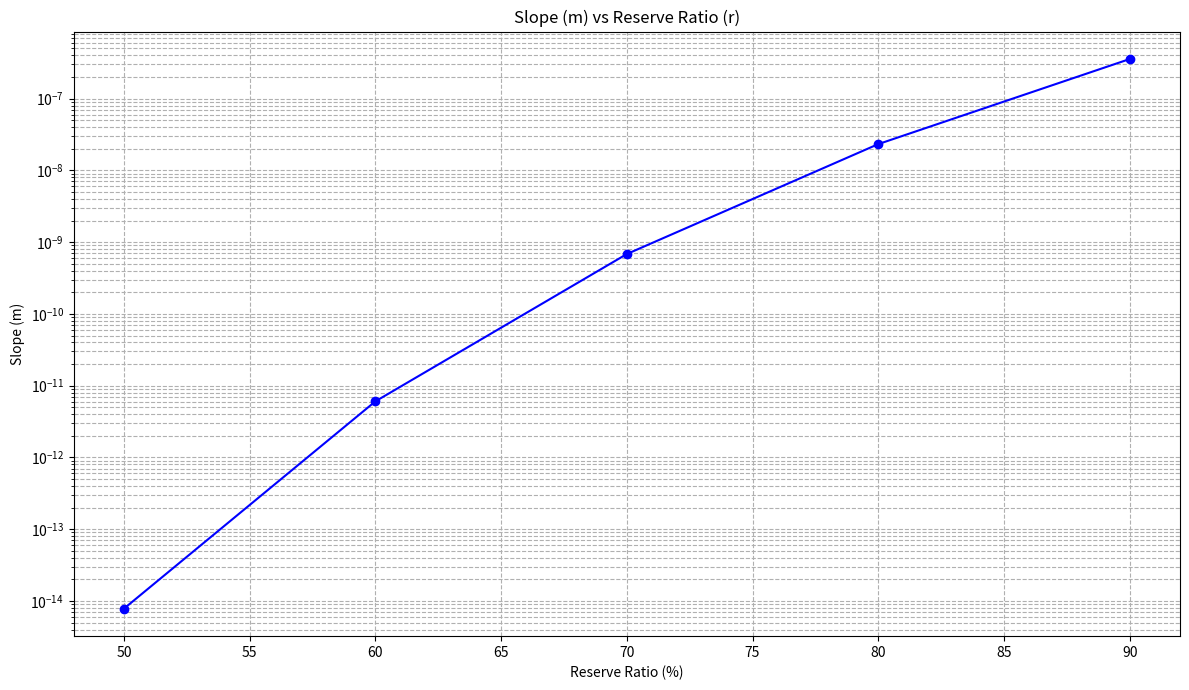

Reproduce this figure in Python.
# this script is to calcute and find the slope to use when deploying the BancorBondingCurve.sol contract
# might look like this - example ==>>

#    Reserve Ratio (%) |     Slope (m) [Scientific Notation] |       Slope (m) [Full Decimal] |    Exponent (n)
# -------------------------------------------------------------------------------------------------------------
#                50.00 | 7.81250E-15                         | 0.000000000000007812           | 1.000000       
#                60.00 | 6.04374E-12                         | 0.000000000006043740           | 0.666666       
#                70.00 | 6.82562E-10                         | 0.000000000682562000           | 0.428571       
#                80.00 | 2.32267E-8                          | 0.000000023226700000           | 0.250000       
#                90.00 | 3.55939E-7                          | 0.000000355939000000           | 0.111111   
#bancor max weight ranges from 0 to like in the percentage ( start from 10% to 100% )
#in this smart contract the best range start from 0.5 to 0.9 ( same as 50% - 90% in the above table but i prefer 70% or 0.7)

import math
from decimal import Decimal, getcontext, Overflow, DivisionByZero, InvalidOperation, ROUND_DOWN
import matplotlib.pyplot as plt

#  precision high enough to handle large exponentiations and maintain accuracy
getcontext().prec = 1000  # 1000 decimal places

def calculate_slope(target_eth_raised, total_tokens, reserve_ratio):
    """
    Calculate the exponent (n) and slope (m) given the target ETH raised, total tokens, and reserve ratio.

    Parameters:
    - target_eth_raised (Decimal): Target ETH to raise (b)
    - total_tokens (Decimal): Total number of tokens (s)
    - reserve_ratio (Decimal): Reserve ratio (r) as a decimal (e.g., 0.1 for 10%)

    Returns:
    - n (Decimal): Calculated exponent (n) with high precision
    - m (Decimal): Calculated slope (m) with high precision
    """
    if not (Decimal('0') < reserve_ratio < Decimal('1')):
        raise ValueError("Reserve ratio must be between 0 and 1 (exclusive).")

    try:
        # Calculate n = (1/r) - 1
        n = (Decimal('1') / reserve_ratio) - Decimal('1')

        # Calculate s^(n+1) using high-precision arithmetic
        exponent = n + Decimal('1')  # Which is 1/r
        s_pow = total_tokens ** exponent

        # Calculate slope m
        m = (target_eth_raised * (n + Decimal('1'))) / s_pow

        return n, m
    except (Overflow, DivisionByZero, InvalidOperation) as e:
        raise OverflowError(f"Calculation overflowed: {e}")

def format_decimal_from_scientific(m_scientific, decimal_places=18):
    """
    Convert a scientific notation string to its full decimal representation with fixed decimal places.

    Parameters:
    - m_scientific (str): The slope in scientific notation (e.g., '6.04374E-12')
    - decimal_places (int): Number of decimal places for the full decimal representation

    Returns:
    - m_full_str (str): The full decimal representation as a string
    """
    mantissa_str, exponent_str = m_scientific.split('E')
    exponent = int(exponent_str)
    mantissa = Decimal(mantissa_str)

    # Shift decimal point based on exponent
    m_full = mantissa * (Decimal('10') ** exponent)

    # Create quantize format string (e.g., '1.000000000000000000' for 18 decimal places)
    quantize_str = '1.' + '0' * decimal_places

    # Quantize to the desired number of decimal places without rounding up
    m_full = m_full.quantize(Decimal(quantize_str), rounding=ROUND_DOWN)

    return f"{m_full:.{decimal_places}f}"

def format_n(n, decimal_places=6):
    """
    Format the exponent n with fixed decimal places.

    Parameters:
    - n (Decimal): The exponent value
    - decimal_places (int): Number of decimal places for formatting

    Returns:
    - n_str (str): The formatted exponent as a string
    """
    quantize_str = '1.' + '0' * decimal_places
    n_formatted = n.quantize(Decimal(quantize_str), rounding=ROUND_DOWN)
    return f"{n_formatted:.{decimal_places}f}"

def main():
    # Parameters for the simulation
    target_eth_raised = Decimal('2500')  # Target total ETH to raise
    total_tokens = Decimal('800000000')  # Total number of tokens (scaled down, no 1e18)

    # Define reserve ratios as decimals from 0.5 to 0.9 (50% to 90%)
    reserve_ratios = [Decimal(i) / Decimal('10') for i in range(5, 10)]  # 0.5 to 0.9

    # Lists to store results
    slopes = []
    exponents_n = []
    valid_reserve_ratios = []

    # Define the number of decimal places for full decimal representation and exponent
    decimal_places_m = 18
    decimal_places_n = 6

    # Print header with scientific notation, full decimal representations, and exponent n
    header = (
        f"{'Reserve Ratio (%)':>20} | "
        f"{'Slope (m) [Scientific Notation]':>35} | "
        f"{'Slope (m) [Full Decimal]':>30} | "
        f"{'Exponent (n)':>15}"
    )
    print(header)
    print("-" * len(header))

    for r in reserve_ratios:
        try:
            n, m = calculate_slope(target_eth_raised, total_tokens, r)
            slopes.append(m)
            exponents_n.append(n)
            valid_reserve_ratios.append(r)

            # Format m in scientific notation with 5 decimal places
            m_scientific = f"{m:.5E}"

            # Convert m_scientific to m_full with exact digits
            m_full = format_decimal_from_scientific(m_scientific, decimal_places_m)

            # Format exponent n with fixed decimal places
            n_formatted = format_n(n, decimal_places_n)

            print(
                f"{(r * 100):20.2f} | "
                f"{m_scientific:35} | "
                f"{m_full:30} | "
                f"{n_formatted:15}"
            )
        except OverflowError as oe:
            print(
                f"{(r * 100):20.2f} | "
                f"{'Overflow':>35} | "
                f"{'Overflow':>30} | "
                f"{'Overflow':>15}"
            )
        except ValueError as ve:
            print(
                f"{(r * 100):20.2f} | "
                f"{'Error: ' + str(ve):>35} | "
                f"{'Error: ' + str(ve):>30} | "
                f"{'Error: ' + str(ve):>15}"
            )

    # ploting the result
    plt.figure(figsize=(12, 7))

    slopes_float = [float(m) if m > Decimal('1e-300') else 0 for m in slopes]

    plt.plot(
        [float(r * 100) for r in valid_reserve_ratios],
        slopes_float,
        marker='o',
        linestyle='-',
        color='b'
    )

    plt.title('Slope (m) vs Reserve Ratio (r)')
    plt.xlabel('Reserve Ratio (%)')
    plt.ylabel('Slope (m)')
    plt.yscale('log') 
    plt.grid(True, which="both", ls="--")
    plt.tight_layout()
    plt.show()

if __name__ == "__main__":
    main()
